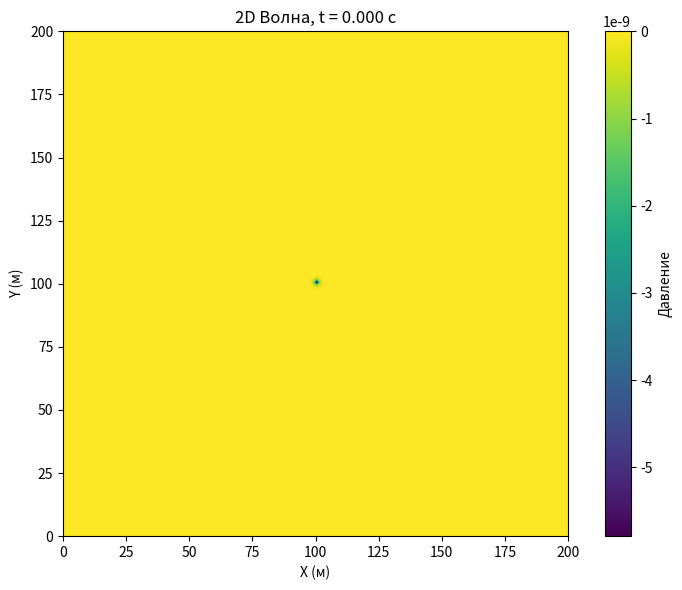

This figure's Python source:
import numpy as np
import matplotlib.pyplot as plt
from matplotlib.animation import FuncAnimation

# ------------------------
# ФИЗИЧЕСКИЕ ПАРАМЕТРЫ
# ------------------------

length = 200          # размер области (м)
c = 340               # скорость звука (м/с)
rho = 1.2             # плотность воздуха (кг/м^3)
nu = 25               # частота источника (Гц)
amplitude = 1

n = 200               # узлы по пространству
n_t = 800             # шаги по времени

dx = length / n

# CFL условие
dt = dx / (c * np.sqrt(2)) * 0.9

print(f"CFL число = {c * dt / dx:.3f}")

t0 = 1.2 / nu

# ------------------------
# МАССИВЫ
# ------------------------

p_prev = np.zeros((n, n))
p = np.zeros((n, n))
p_next = np.zeros((n, n))

i_src = n // 2
j_src = n // 2

# ------------------------
# Ricker wavelet
# ------------------------

def ricker(t):
    arg = (np.pi * nu * (t - t0))**2
    return amplitude * (1 - 2*arg) * np.exp(-arg)

# ------------------------
# СЕТКА
# ------------------------

x = np.linspace(0, length, n)
y = np.linspace(0, length, n)

p_frames = []

print("Симуляция запущена...")

# ------------------------
# ОСНОВНОЙ ЦИКЛ
# ------------------------

for it in range(1, n_t):

    t = it * dt

    source = np.zeros((n, n))
    source[i_src, j_src] = ricker(t) / (dx * dx)

    # ------------------------
    # ЛАПЛАСИАН через np.diff
    # ------------------------

    d2x = np.diff(p, n=2, axis=0) / dx**2
    d2y = np.diff(p, n=2, axis=1) / dx**2

    laplacian = np.zeros_like(p)
    laplacian[1:-1, 1:-1] = d2x[:,1:-1] + d2y[1:-1,:]

    # ------------------------
    # Обновление
    # ------------------------

    p_next = (2*p - p_prev +
              (c**2 * dt**2) * laplacian +
              dt**2 * source / rho)

    # Граничные условия (жёсткие стенки)
    p_next[0, :] = 0
    p_next[-1, :] = 0
    p_next[:, 0] = 0
    p_next[:, -1] = 0

    p_prev, p = p, p_next

    if it % 5 == 0:
        p_frames.append(p.copy())

print(f"Сохранено кадров: {len(p_frames)}")

# ------------------------
# ВИЗУАЛИЗАЦИЯ
# ------------------------

fig, ax = plt.subplots(figsize=(8, 6))

im = ax.imshow(p_frames[0],
               extent=[0, length, 0, length],
               origin='lower',
               cmap='viridis',
               animated=True)

plt.colorbar(im, ax=ax, label="Давление")
ax.set_xlabel("X (м)")
ax.set_ylabel("Y (м)")

def update(frame):
    im.set_array(p_frames[frame])
    ax.set_title(f"2D Волна, t = {frame*5*dt:.3f} c")
    return [im]

anim = FuncAnimation(fig,
                     update,
                     frames=len(p_frames),
                     interval=30,
                     blit=True)

plt.tight_layout()
plt.show()
